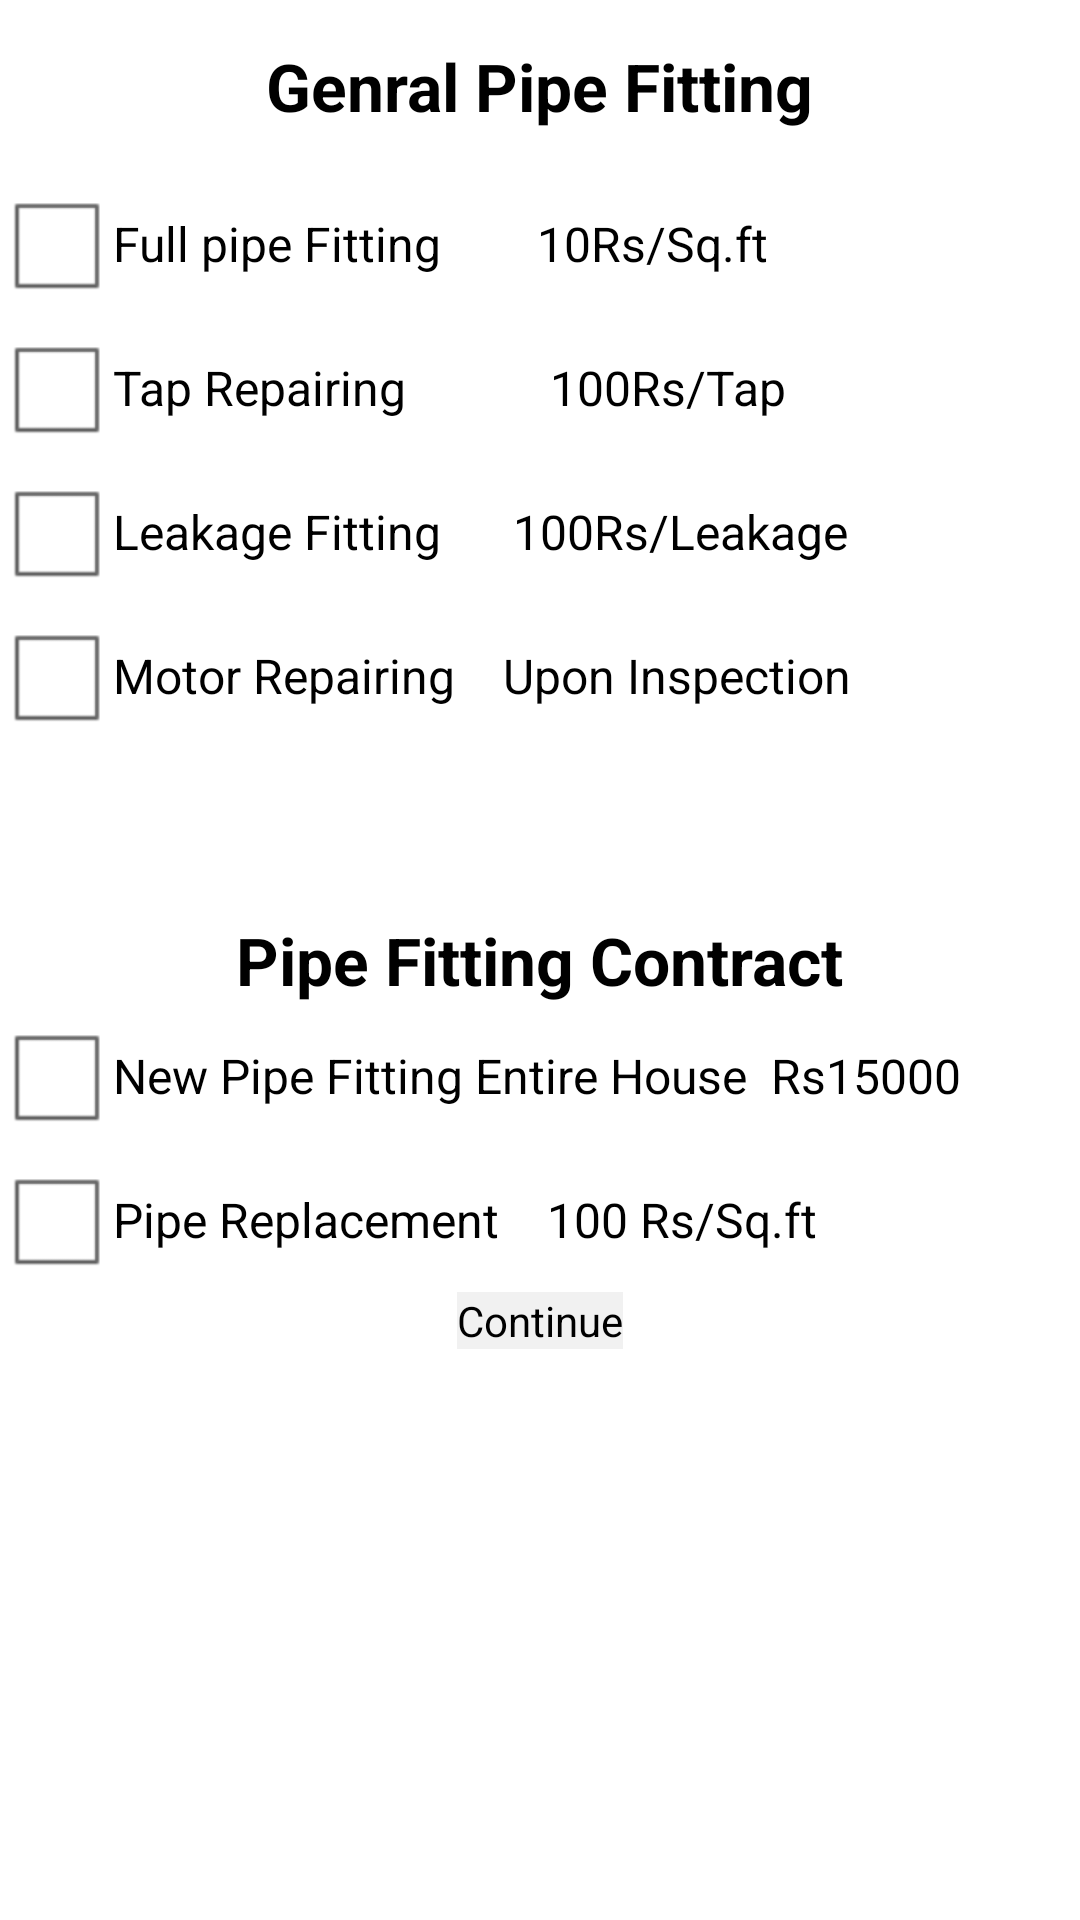

Layout XML and referenced resources for this Android screen:
<!-- AndroidManifest.xml: application theme AppTheme -->
<!-- res/layout/activity_plumber1.xml -->
<RelativeLayout xmlns:android="http://schemas.android.com/apk/res/android"
    xmlns:tools="http://schemas.android.com/tools"
    android:layout_width="match_parent"
    android:layout_height="match_parent"
    android:paddingBottom="@dimen/activity_vertical_margin"
    android:paddingLeft="@dimen/activity_horizontal_margin"
    android:paddingRight="@dimen/activity_horizontal_margin"
    android:paddingTop="@dimen/activity_vertical_margin"
    tools:context=".Plumber1" >

    <TextView
        android:id="@+id/textView1"
        android:layout_width="wrap_content"
        android:layout_height="wrap_content"
        android:layout_alignParentTop="true"
        android:layout_centerHorizontal="true"
        android:layout_marginTop="14dp"
        android:text="Genral Pipe Fitting"
        android:textAppearance="?android:attr/textAppearanceLarge"
        android:textStyle="bold"
        tools:ignore="HardcodedText" />

    <CheckBox
        android:id="@+id/checkBox1"
        android:layout_width="wrap_content"
        android:layout_height="wrap_content"
        android:layout_alignParentLeft="true"
        android:layout_below="@+id/textView1"
        android:layout_marginTop="14dp"
        android:text="Full pipe Fitting        10Rs/Sq.ft"
        tools:ignore="HardcodedText" />

    <CheckBox
        android:id="@+id/checkBox2"
        android:layout_width="wrap_content"
        android:layout_height="wrap_content"
        android:layout_alignParentLeft="true"
        android:layout_below="@+id/checkBox1"
        android:text="Tap Repairing            100Rs/Tap"
        tools:ignore="HardcodedText" />

    <CheckBox
        android:id="@+id/checkBox3"
        android:layout_width="wrap_content"
        android:layout_height="wrap_content"
        android:layout_alignParentLeft="true"
        android:layout_alignParentRight="true"
        android:layout_below="@+id/checkBox2"
        android:text="Leakage Fitting      100Rs/Leakage"
        tools:ignore="HardcodedText" />

    <CheckBox
        android:id="@+id/checkBox4"
        android:layout_width="wrap_content"
        android:layout_height="wrap_content"
        android:layout_alignParentLeft="true"
        android:layout_below="@+id/checkBox3"
        android:text="Motor Repairing    Upon Inspection"
        tools:ignore="HardcodedText" />

    <TextView
        android:id="@+id/textView2"
        android:layout_width="wrap_content"
        android:layout_height="wrap_content"
        android:layout_centerHorizontal="true"
        android:layout_centerVertical="true"
        android:text="Pipe Fitting Contract"
        android:textAppearance="?android:attr/textAppearanceLarge"
        android:textStyle="bold"
        tools:ignore="HardcodedText" />

    <CheckBox
        android:id="@+id/checkBox5"
        android:layout_width="wrap_content"
        android:layout_height="wrap_content"
        android:layout_alignLeft="@+id/checkBox4"
        android:layout_below="@+id/textView2"
        android:text="New Pipe Fitting Entire House  Rs15000"
        tools:ignore="HardcodedText" />

    <CheckBox
        android:id="@+id/checkBox6"
        android:layout_width="wrap_content"
        android:layout_height="wrap_content"
        android:layout_alignLeft="@+id/checkBox5"
        android:layout_below="@+id/checkBox5"
        android:text="Pipe Replacement    100 Rs/Sq.ft"
        tools:ignore="HardcodedText" />

    <Button
        android:id="@+id/button1"
        android:layout_width="wrap_content"
        android:layout_height="wrap_content"
        android:layout_below="@+id/checkBox6"
        android:layout_centerHorizontal="true"
        android:background="#f1f1f1"
        android:text="Continue"
        tools:ignore="HardcodedText" />

    
    
    
</RelativeLayout>
<!-- resources referenced by this layout -->
<resources>
  <style name="AppTheme" parent="AppBaseTheme">
          
      </style>
  <style name="AppBaseTheme" parent="android:Theme.Light">
          
      </style>
</resources>
